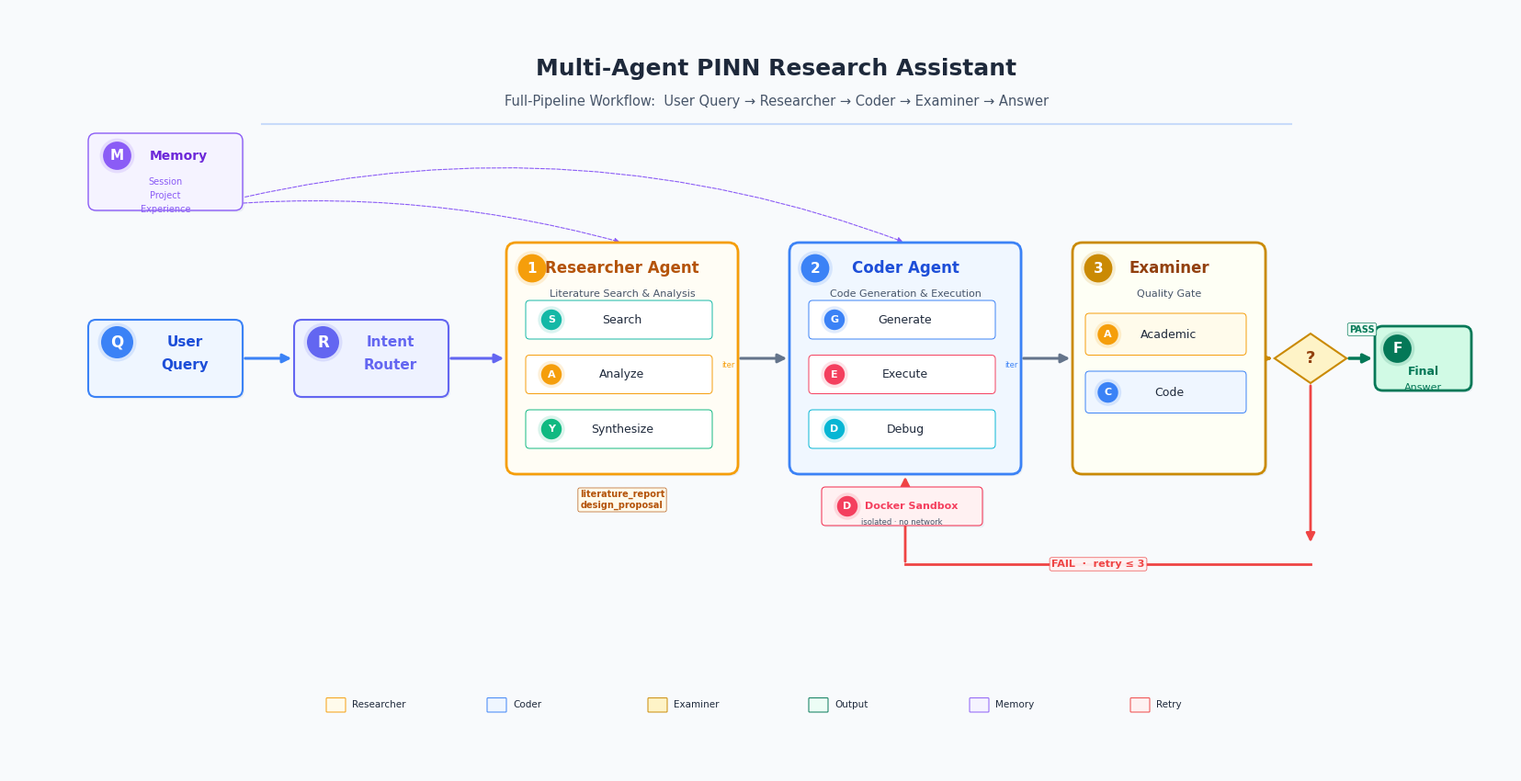

Write Python code to recreate this figure. (Note: this script raises an exception after producing the figure.)
"""
Multi-Agent PINN — Horizontal PPT-style flow diagram.
Left-to-right layout, modern flat design with icon badges.
"""

import matplotlib.pyplot as plt
from matplotlib.patches import FancyBboxPatch, FancyArrowPatch, Circle
import numpy as np

plt.rcParams.update({
    "font.family": "sans-serif",
    "font.sans-serif": ["Segoe UI", "Microsoft YaHei", "Arial",
                         "Helvetica", "DejaVu Sans"],
    "font.size": 10,
    "figure.dpi": 300,
    "savefig.dpi": 300,
    "savefig.bbox": "tight",
    "savefig.pad_inches": 0.4,
})

BG      = "#F8FAFC"
WHITE   = "#FFFFFF"
TEXT    = "#1E293B"
TEXT2   = "#475569"
TEXT3   = "#94A3B8"
SHADOW  = "#CBD5E1"

BLUE    = "#3B82F6";  BLUE_L  = "#EFF6FF";  BLUE_D  = "#1D4ED8"
ORANGE  = "#F59E0B";  ORANGE_L= "#FFFBEB";  ORANGE_D= "#B45309"
GREEN   = "#10B981";  GREEN_L = "#ECFDF5";  GREEN_D = "#047857"
RED     = "#EF4444";  RED_L   = "#FEF2F2"
VIOLET  = "#8B5CF6";  VIOLET_L= "#F5F3FF";  VIOLET_D= "#6D28D9"
INDIGO  = "#6366F1";  INDIGO_L= "#EEF2FF"
AMBER_L = "#FEF3C7";  AMBER_D = "#92400E"
CYAN    = "#06B6D4"
ROSE    = "#F43F5E";  ROSE_L  = "#FFF1F2"
TEAL    = "#14B8A6"
SLATE   = "#64748B"


def card(ax, x, y, w, h, fc=WHITE, ec="#E2E8F0", lw=1.2,
         r=0.12, z=2, shadow=True):
    if shadow:
        ax.add_patch(FancyBboxPatch(
            (x+0.03, y-0.03), w, h,
            boxstyle=f"round,pad=0,rounding_size={r}",
            fc=SHADOW, ec="none", lw=0, zorder=z-1, alpha=0.3))
    ax.add_patch(FancyBboxPatch(
        (x, y), w, h,
        boxstyle=f"round,pad=0,rounding_size={r}",
        fc=fc, ec=ec, lw=lw, zorder=z))


def icon(ax, x, y, r=0.28, fc=BLUE, char="?", fs=13, z=5):
    ax.add_patch(Circle((x, y), r+0.05, fc=fc, ec="none",
                         zorder=z-1, alpha=0.15))
    ax.add_patch(Circle((x, y), r, fc=fc, ec="none", zorder=z))
    ax.text(x, y, char, ha="center", va="center", fontsize=fs,
            color=WHITE, fontweight="bold", zorder=z+1)


def arr(ax, s, e, c=SLATE, lw=2.0, cs="arc3,rad=0", ls="-", ms=14, z=1):
    ax.add_patch(FancyArrowPatch(
        s, e, arrowstyle="-|>", color=c, lw=lw,
        connectionstyle=cs, zorder=z, linestyle=ls, mutation_scale=ms))


def tag(ax, x, y, t, fc=BLUE_L, tc=BLUE, fs=7.5, z=6):
    ax.text(x, y, t, ha="center", va="center", fontsize=fs,
            color=tc, fontweight="bold", zorder=z,
            bbox=dict(boxstyle="round,pad=0.2", fc=fc, ec=tc,
                      lw=0.5, alpha=0.95))


def T(ax, x, y, s, fs=11, c=TEXT, fw="bold", ha="center", z=4):
    ax.text(x, y, s, fontsize=fs, color=c, fontweight=fw,
            ha=ha, va="center", zorder=z)


def S(ax, x, y, s, fs=8, c=TEXT2, ha="center", z=4):
    ax.text(x, y, s, fontsize=fs, color=c, ha=ha, va="center", zorder=z)


# ── Canvas (wide) ─────────────────────────────────────────────────────
fig, ax = plt.subplots(figsize=(22, 10))
ax.set_xlim(-0.5, 22)
ax.set_ylim(-1.5, 9.5)
ax.set_aspect("equal")
ax.axis("off")
fig.patch.set_facecolor(BG)

cy = 4.5  # center y for main flow

# ══════════════════════════════════════════════════════════════════════
#  TITLE
# ══════════════════════════════════════════════════════════════════════
T(ax, 11, 9.0, "Multi-Agent PINN Research Assistant", fs=18, c=TEXT)
S(ax, 11, 8.5, "Full-Pipeline Workflow:  User Query → Researcher → Coder → Examiner → Answer",
  fs=10.5, c=TEXT2)
ax.plot([3, 19], [8.15, 8.15], color=BLUE, lw=1.5, alpha=0.25, zorder=0)

# ══════════════════════════════════════════════════════════════════════
#  NODE: USER QUERY (left)
# ══════════════════════════════════════════════════════════════════════
qx = 0.3
card(ax, qx, cy-0.6, 2.4, 1.2, fc=BLUE_L, ec=BLUE, lw=1.5)
icon(ax, qx+0.45, cy+0.25, r=0.25, fc=BLUE, char="Q", fs=12)
T(ax, qx+1.5, cy+0.25, "User", fs=11, c=BLUE_D)
T(ax, qx+1.5, cy-0.1, "Query", fs=11, c=BLUE_D)

# ══════════════════════════════════════════════════════════════════════
#  NODE: INTENT ROUTER
# ══════════════════════════════════════════════════════════════════════
rx = 3.5
card(ax, rx, cy-0.6, 2.4, 1.2, fc=INDIGO_L, ec=INDIGO, lw=1.5)
icon(ax, rx+0.45, cy+0.25, r=0.25, fc=INDIGO, char="R", fs=12)
T(ax, rx+1.5, cy+0.25, "Intent", fs=11, c=INDIGO)
T(ax, rx+1.5, cy-0.1, "Router", fs=11, c=INDIGO)

arr(ax, (qx+2.4, cy), (rx, cy), c=BLUE, lw=2.2)

# ══════════════════════════════════════════════════════════════════════
#  AGENT 1: RESEARCHER (container)
# ══════════════════════════════════════════════════════════════════════
a1x = 6.8
card(ax, a1x, cy-1.8, 3.6, 3.6, fc="#FFFDF5", ec=ORANGE, lw=2.0, r=0.15)

icon(ax, a1x+0.4, cy+1.4, r=0.22, fc=ORANGE, char="1", fs=11)
T(ax, a1x+1.8, cy+1.4, "Researcher Agent", fs=12, c=ORANGE_D)
S(ax, a1x+1.8, cy+1.0, "Literature Search & Analysis", fs=8, c=TEXT2)

# mini steps (vertical inside)
steps1 = [
    ("Search",     TEAL,   "S"),
    ("Analyze",    ORANGE, "A"),
    ("Synthesize", GREEN,  "Y"),
]
for i, (name, sc, ch) in enumerate(steps1):
    sy = cy + 0.3 - i * 0.85
    card(ax, a1x+0.3, sy, 2.9, 0.6, fc=WHITE, ec=sc, lw=0.7,
         r=0.06, shadow=False)
    icon(ax, a1x+0.7, sy+0.3, r=0.16, fc=sc, char=ch, fs=8)
    T(ax, a1x+1.8, sy+0.3, name, fs=9, c=TEXT, fw="normal")

# iterate arrow (loop back)
arr(ax, (a1x+3.2, cy-0.85), (a1x+3.2, cy+0.6),
    c=ORANGE, lw=0.8, ls="--", ms=8)
S(ax, a1x+3.45, cy-0.1, "iter", fs=6, c=ORANGE)

arr(ax, (rx+2.4, cy), (a1x, cy), c=INDIGO, lw=2.2)

# output tag below
tag(ax, a1x+1.8, cy-2.2, "literature_report\ndesign_proposal",
    fc=ORANGE_L, tc=ORANGE_D, fs=7)

# ══════════════════════════════════════════════════════════════════════
#  AGENT 2: CODER (container)
# ══════════════════════════════════════════════════════════════════════
a2x = 11.2
card(ax, a2x, cy-1.8, 3.6, 3.6, fc="#F0F7FF", ec=BLUE, lw=2.0, r=0.15)

icon(ax, a2x+0.4, cy+1.4, r=0.22, fc=BLUE, char="2", fs=11)
T(ax, a2x+1.8, cy+1.4, "Coder Agent", fs=12, c=BLUE_D)
S(ax, a2x+1.8, cy+1.0, "Code Generation & Execution", fs=8, c=TEXT2)

steps2 = [
    ("Generate", BLUE, "G"),
    ("Execute",  ROSE, "E"),
    ("Debug",    CYAN, "D"),
]
for i, (name, sc, ch) in enumerate(steps2):
    sy = cy + 0.3 - i * 0.85
    card(ax, a2x+0.3, sy, 2.9, 0.6, fc=WHITE, ec=sc, lw=0.7,
         r=0.06, shadow=False)
    icon(ax, a2x+0.7, sy+0.3, r=0.16, fc=sc, char=ch, fs=8)
    T(ax, a2x+1.8, sy+0.3, name, fs=9, c=TEXT, fw="normal")

arr(ax, (a2x+3.2, cy-0.85), (a2x+3.2, cy+0.6),
    c=BLUE, lw=0.8, ls="--", ms=8)
S(ax, a2x+3.45, cy-0.1, "iter", fs=6, c=BLUE)

arr(ax, (a1x+3.6, cy), (a2x, cy), c=SLATE, lw=2.2)

# Docker badge (below coder)
card(ax, a2x+0.5, cy-2.6, 2.5, 0.6, fc=ROSE_L, ec=ROSE, lw=0.8, r=0.06)
icon(ax, a2x+0.9, cy-2.3, r=0.16, fc=ROSE, char="D", fs=8)
T(ax, a2x+1.9, cy-2.3, "Docker Sandbox", fs=8, c=ROSE)
S(ax, a2x+1.75, cy-2.55, "isolated · no network", fs=6)

# ══════════════════════════════════════════════════════════════════════
#  AGENT 3: EXAMINER (container)
# ══════════════════════════════════════════════════════════════════════
a3x = 15.6
card(ax, a3x, cy-1.8, 3.0, 3.6, fc="#FEFFF5", ec="#CA8A04", lw=2.0, r=0.15)

icon(ax, a3x+0.4, cy+1.4, r=0.22, fc="#CA8A04", char="3", fs=11)
T(ax, a3x+1.5, cy+1.4, "Examiner", fs=12, c=AMBER_D)
S(ax, a3x+1.5, cy+1.0, "Quality Gate", fs=8, c=TEXT2)

# Two review cards
card(ax, a3x+0.2, cy+0.05, 2.5, 0.65, fc=ORANGE_L, ec=ORANGE, lw=0.7,
     r=0.06, shadow=False)
icon(ax, a3x+0.55, cy+0.37, r=0.16, fc=ORANGE, char="A", fs=8)
T(ax, a3x+1.5, cy+0.37, "Academic", fs=9, c=TEXT, fw="normal")

card(ax, a3x+0.2, cy-0.85, 2.5, 0.65, fc=BLUE_L, ec=BLUE, lw=0.7,
     r=0.06, shadow=False)
icon(ax, a3x+0.55, cy-0.53, r=0.16, fc=BLUE, char="C", fs=8)
T(ax, a3x+1.5, cy-0.53, "Code", fs=9, c=TEXT, fw="normal")

arr(ax, (a2x+3.6, cy), (a3x, cy), c=SLATE, lw=2.2)

# ══════════════════════════════════════════════════════════════════════
#  VERDICT + FINAL ANSWER
# ══════════════════════════════════════════════════════════════════════
vx = 19.3
ds = 0.35
diamond = plt.Polygon([
    (vx, cy+ds*1.1), (vx+ds*1.6, cy),
    (vx, cy-ds*1.1), (vx-ds*1.6, cy),
], closed=True, fc=AMBER_L, ec="#CA8A04", lw=1.5, zorder=3)
ax.add_patch(diamond)
T(ax, vx, cy, "?", fs=13, c=AMBER_D, z=5)

arr(ax, (a3x+3.0, cy), (vx-0.56, cy), c="#CA8A04", lw=2.2)

# Final Answer
fx = 20.3
card(ax, fx, cy-0.5, 1.5, 1.0, fc="#D1FAE5", ec=GREEN_D, lw=2.0)
icon(ax, fx+0.35, cy+0.15, r=0.22, fc=GREEN_D, char="F", fs=11)
T(ax, fx+0.75, cy-0.2, "Final", fs=9, c=GREEN_D)
T(ax, fx+0.75, cy-0.45, "Answer", fs=8, c=GREEN_D, fw="normal")

arr(ax, (vx+0.56, cy), (fx, cy), c=GREEN_D, lw=2.5)
tag(ax, vx+0.8, cy+0.45, "PASS", fc=GREEN_L, tc=GREEN_D, fs=7)

# ══════════════════════════════════════════════════════════════════════
#  FAIL RETRY LOOP (below, U-shape back to Coder)
# ══════════════════════════════════════════════════════════════════════
fail_y = cy - 3.2

# down from diamond
arr(ax, (vx, cy-ds*1.1), (vx, fail_y+0.3), c=RED, lw=2.0)
# horizontal left
ax.plot([a2x+1.8, vx], [fail_y, fail_y], color=RED, lw=2.0, zorder=1)
# up into coder
arr(ax, (a2x+1.8, fail_y), (a2x+1.8, cy-1.8), c=RED, lw=2.0)

tag(ax, 16.0, fail_y, "FAIL  ·  retry ≤ 3", fc=RED_L, tc=RED, fs=8)

# ══════════════════════════════════════════════════════════════════════
#  MEMORY (top-left, compact)
# ══════════════════════════════════════════════════════════════════════
card(ax, 0.3, 6.8, 2.4, 1.2, fc=VIOLET_L, ec=VIOLET, lw=1.0)
icon(ax, 0.75, 7.65, r=0.22, fc=VIOLET, char="M", fs=11)
T(ax, 1.7, 7.65, "Memory", fs=10, c=VIOLET_D)
for i, t in enumerate(["Session", "Project", "Experience"]):
    S(ax, 1.5, 7.25 - i*0.22, t, fs=7, c=VIOLET)

# dashed lines to agents
arr(ax, (1.5, 6.8), (a1x+1.8, cy+1.8),
    c=VIOLET, lw=0.8, ls="--", ms=8, cs="arc3,rad=-0.1")
arr(ax, (2.7, 7.0), (a2x+1.8, cy+1.8),
    c=VIOLET, lw=0.8, ls="--", ms=8, cs="arc3,rad=-0.15")

# ══════════════════════════════════════════════════════════════════════
#  LEGEND (bottom)
# ══════════════════════════════════════════════════════════════════════
ly = -1.0
items = [
    (ORANGE_L, ORANGE,  "Researcher"),
    (BLUE_L,   BLUE,    "Coder"),
    (AMBER_L,  "#CA8A04","Examiner"),
    (GREEN_L,  GREEN_D, "Output"),
    (VIOLET_L, VIOLET,  "Memory"),
    (RED_L,    RED,     "Retry"),
]
for i, (fc, ec, name) in enumerate(items):
    bx = 4.0 + i * 2.5
    card(ax, bx, ly, 0.3, 0.22, fc=fc, ec=ec, lw=0.7, r=0.01, shadow=False)
    ax.text(bx+0.4, ly+0.11, name, fontsize=7.5, va="center",
            color=TEXT, zorder=6)

# ── Save ──────────────────────────────────────────────────────────────
fig.savefig("figures/full_pipeline_flow.pdf", format="pdf")
fig.savefig("figures/full_pipeline_flow.png", format="png")
print("Saved OK")
plt.close(fig)
